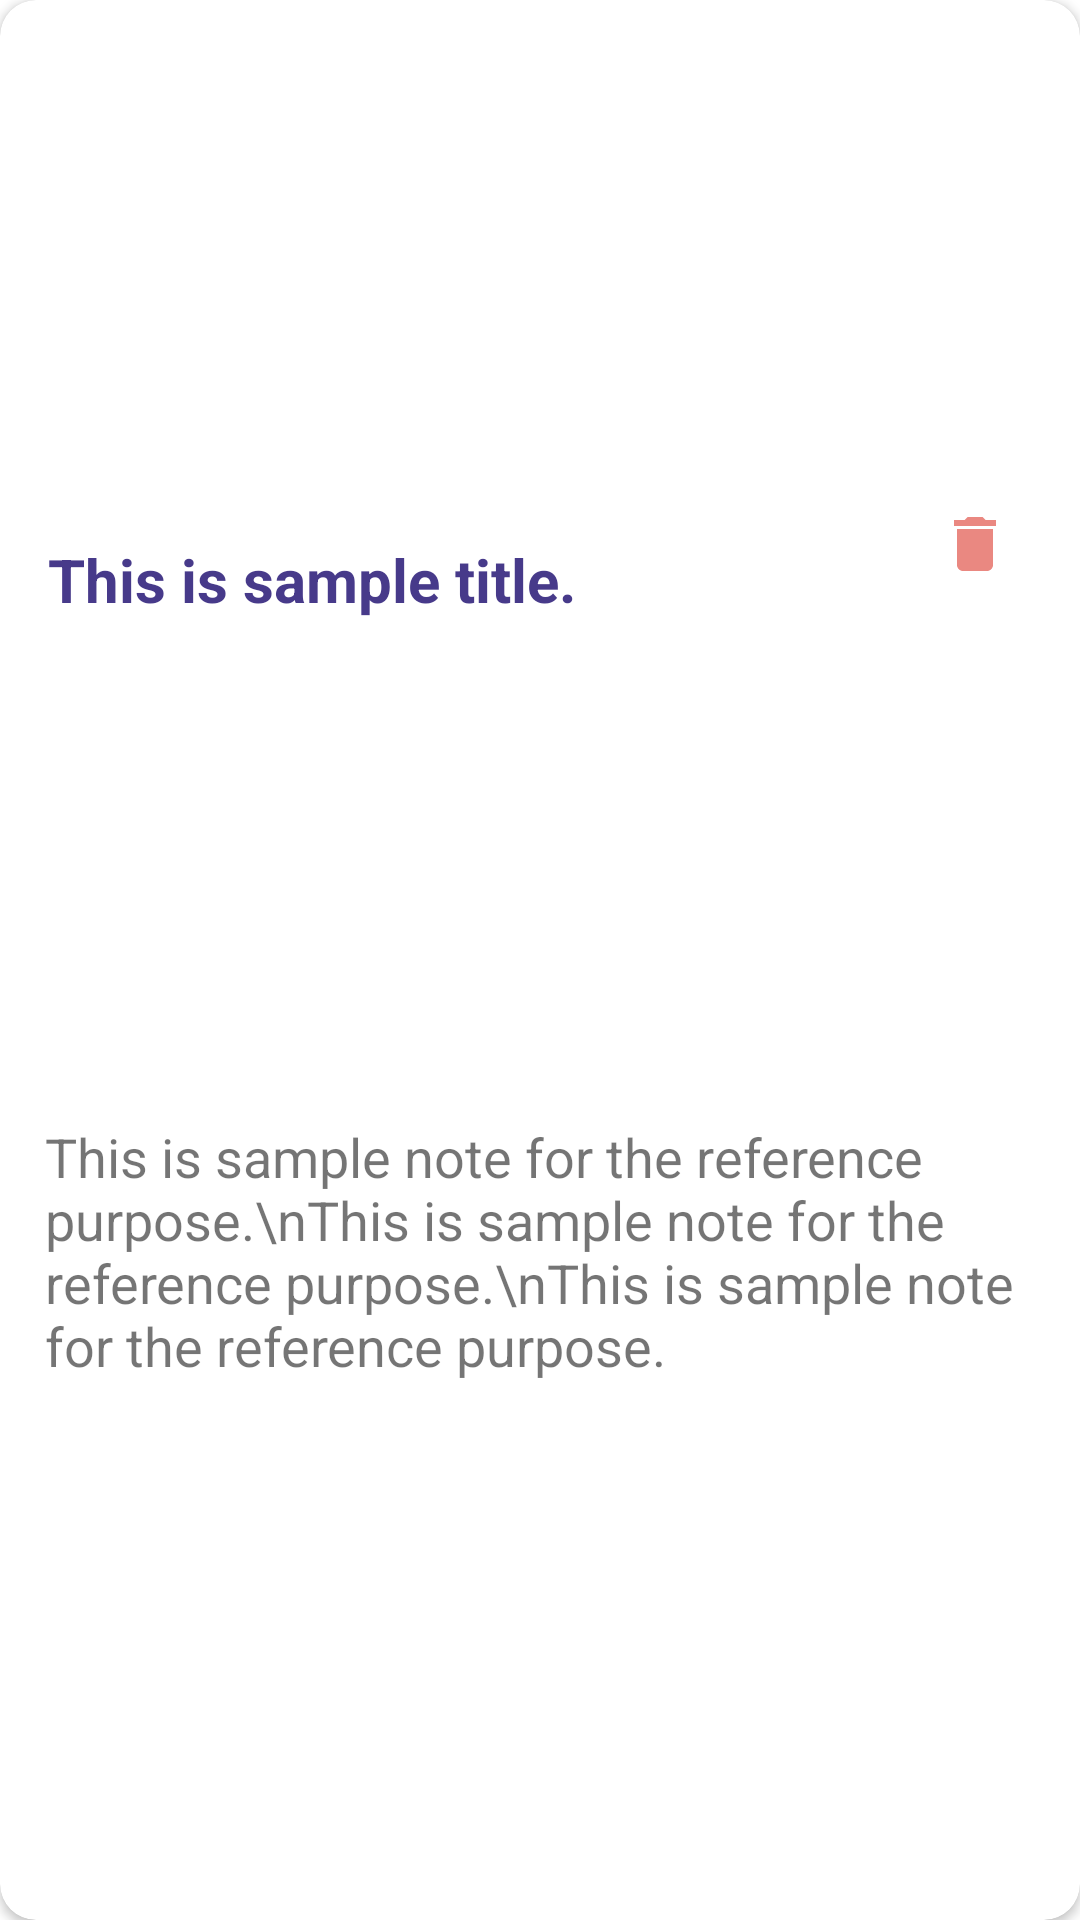

Here is an Android app screen rendered from its layout file. Give the layout XML and the strings, colors and styles it references.
<!-- AndroidManifest.xml: application theme Theme.EverList -->
<!-- res/layout/note_tile.xml -->
<?xml version="1.0" encoding="utf-8"?>
<androidx.cardview.widget.CardView xmlns:android="http://schemas.android.com/apk/res/android"
    xmlns:tools="http://schemas.android.com/tools"
    xmlns:app="http://schemas.android.com/apk/res-auto"
    android:orientation="vertical"
    app:cardCornerRadius="12dp"
    app:cardElevation="2dp"
    android:layout_margin="5dp"
    android:layout_width="185dp"
    android:layout_height="wrap_content">

    <androidx.constraintlayout.widget.ConstraintLayout
        android:layout_width="match_parent"
        android:layout_height="match_parent">


        <ImageView
            android:id="@+id/noteDel"
            android:layout_width="wrap_content"
            android:layout_height="wrap_content"
            android:layout_marginTop="5dp"
            android:layout_marginEnd="23dp"
            android:layout_marginBottom="1dp"
            android:src="@drawable/ic_baseline_delete_red_24"
            app:layout_constraintBottom_toTopOf="@+id/stag_desc"
            app:layout_constraintEnd_toEndOf="parent"
            app:layout_constraintStart_toEndOf="@+id/stag_Title"
            app:layout_constraintTop_toTopOf="parent" />

        <TextView
            android:id="@+id/stag_Title"
            android:layout_width="0dp"
            android:layout_marginTop="28dp"
            android:layout_height="wrap_content"
            android:layout_marginStart="16dp"
            android:layout_marginEnd="18dp"
            android:textStyle="bold"
            android:text="This is sample title."
            android:textColor="@color/theme_color_3"
            android:textSize="20sp"
            app:layout_constraintTop_toTopOf="parent"
            app:layout_constraintBottom_toTopOf="@+id/stag_desc"
            app:layout_constraintEnd_toStartOf="@+id/noteDel"
            app:layout_constraintStart_toStartOf="parent" />

        <TextView
            android:id="@+id/stag_desc"
            android:layout_width="wrap_content"
            android:layout_height="wrap_content"
            android:padding="15dp"
            android:text="This is sample note for the reference purpose.\nThis is sample note for the reference purpose.\nThis is sample note for the reference purpose. "
            android:textSize="18sp"
            app:layout_constraintBottom_toBottomOf="parent"
            app:layout_constraintStart_toStartOf="parent"
            app:layout_constraintTop_toBottomOf="@+id/noteDel" />


    </androidx.constraintlayout.widget.ConstraintLayout>






</androidx.cardview.widget.CardView>
<!-- resources referenced by this layout -->
<resources>
  <color name="theme_color_3">#473A8A</color>
  <!-- drawable ic_baseline_delete_red_24 (drawable-v24) -->
  <vector android:height="24dp" android:tint="#EA8881"
      android:viewportHeight="24" android:viewportWidth="24"
      android:width="24dp" xmlns:android="http://schemas.android.com/apk/res/android">
      <path android:fillColor="@android:color/white" android:pathData="M6,19c0,1.1 0.9,2 2,2h8c1.1,0 2,-0.9 2,-2V7H6v12zM19,4h-3.5l-1,-1h-5l-1,1H5v2h14V4z"/>
  </vector>
  <style name="Theme.EverList" parent="Theme.MaterialComponents.DayNight.NoActionBar">
          
          <item name="colorPrimary">@color/theme_color</item>
          <item name="colorPrimaryVariant">@color/theme_color_2</item>
          <item name="colorOnPrimary">@color/white</item>
          
          <item name="colorSecondary">@color/teal_200</item>
          <item name="colorSecondaryVariant">@color/teal_700</item>
          <item name="colorOnSecondary">@color/black</item>
          
          <item name="android:statusBarColor" tools:targetApi="l">?attr/colorPrimaryVariant</item>
          
      </style>
  <color name="theme_color">#7B6DC4</color>
  <color name="theme_color_2">#6355AA</color>
  <color name="white">#FFFFFFFF</color>
  <color name="teal_200">#FF03DAC5</color>
  <color name="teal_700">#FF018786</color>
  <color name="black">#FF000000</color>
</resources>
